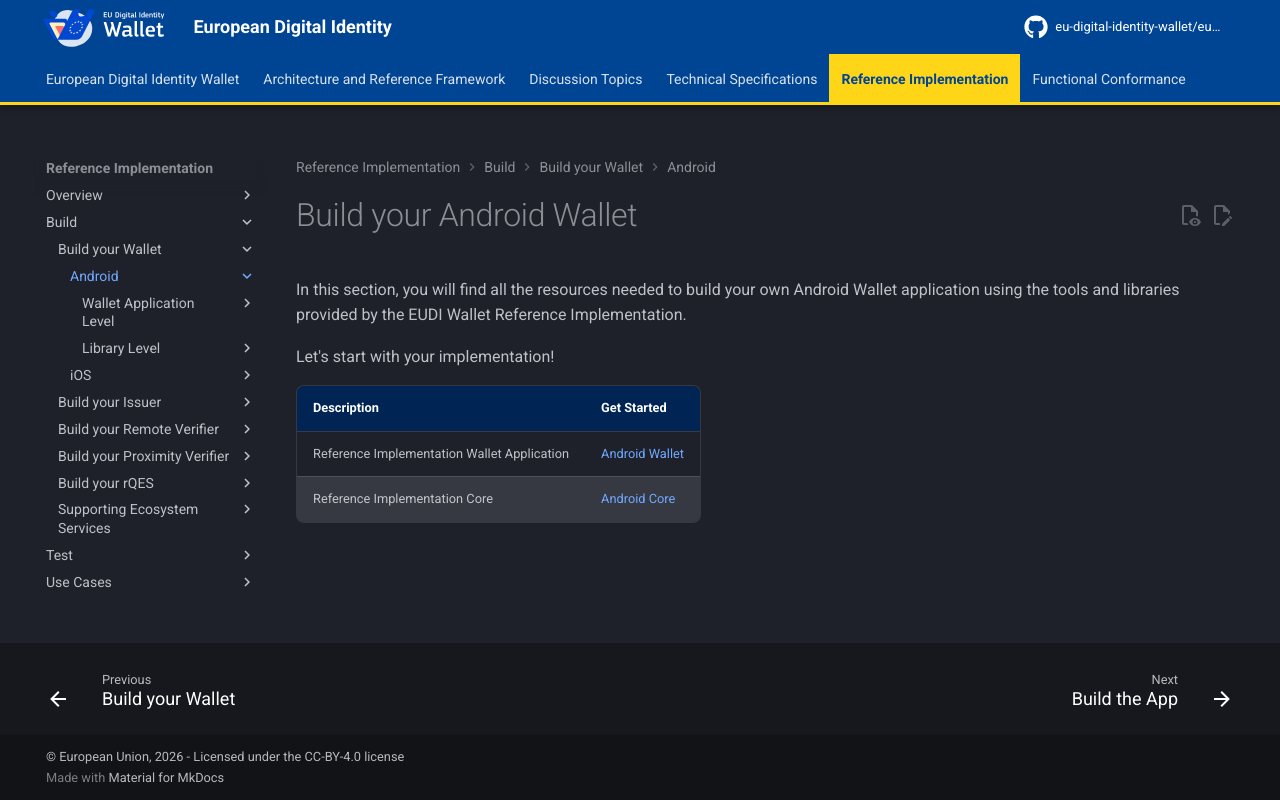

repository: eu-digital-identity-wallet/eudi-docs-site · page: latest/build/build-your-wallet/android/index.html · generator: mkdocs

# Build your Android Wallet

In this section, you will find all the resources needed to build your own Android Wallet application using the tools and libraries provided by the EUDI Wallet Reference Implementation.

Let's start with your implementation!

| Description | Get Started |
| --- |--- |
| Reference Implementation Wallet Application |[Android Wallet](./wallet-application-level/index.md)|
| Reference Implementation Core | [Android Core](./library-level/index.md) |
